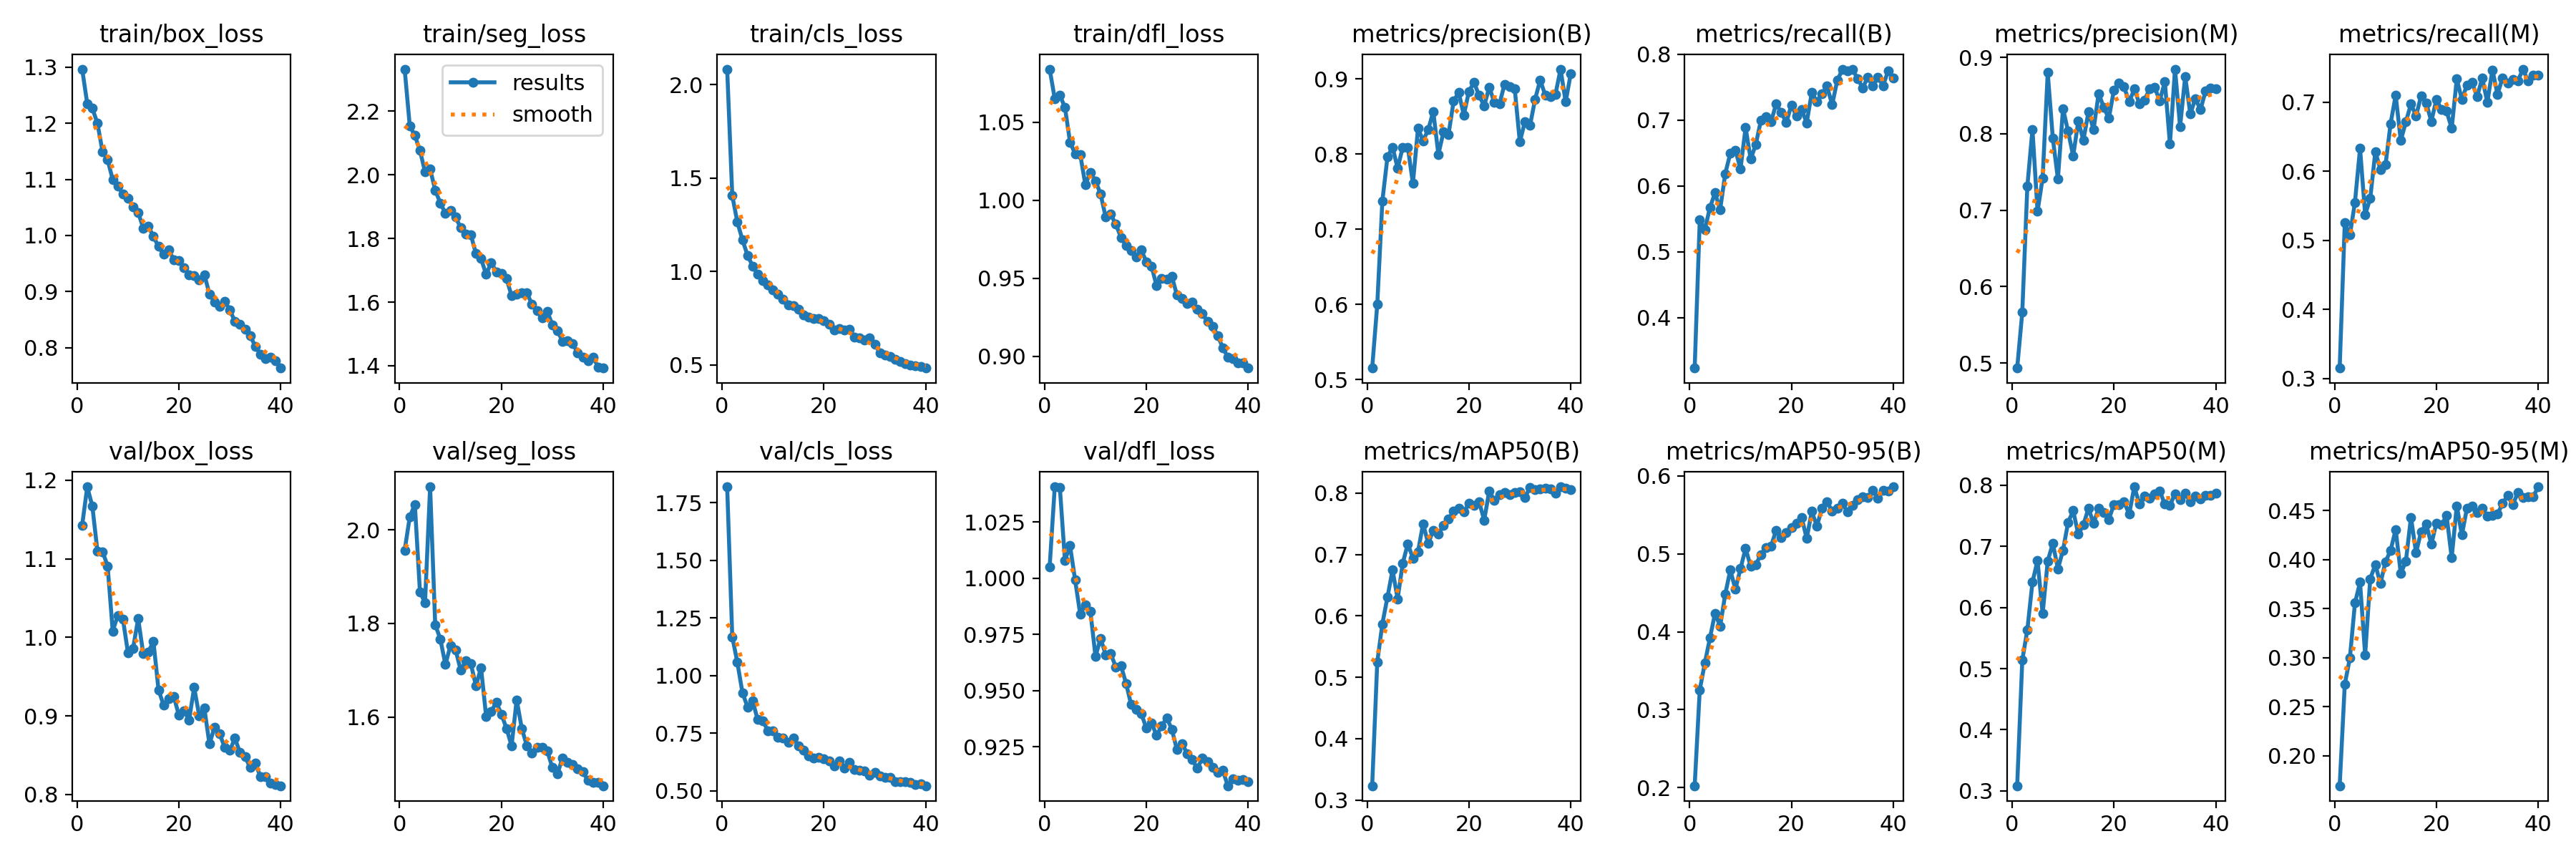

Source data for this figure (header and first rows):
epoch, train/box_loss, train/seg_loss, train/cls_loss, train/dfl_loss, metrics/precision(B), metrics/recall(B), metrics/mAP50(B), metrics/mAP50-95(B), metrics/precision(M), metrics/recall(M), metrics/mAP50(M), metrics/mAP50-95(M), val/box_loss, val/seg_loss, val/cls_loss, val/dfl_loss, lr/pg0, lr/pg1, lr/pg2
1, 1.296, 2.332, 2.084, 1.084, 0.5155, 0.3236, 0.3234, 0.2023, 0.4935, 0.3151, 0.3083, 0.1694, 1.143, 1.956, 1.818, 1.005, 0.0004128, 0.0004128, 0.0004128
2, 1.235, 2.154, 1.407, 1.065, 0.5999, 0.5488, 0.5247, 0.3256, 0.5663, 0.5257, 0.5136, 0.2728, 1.192, 2.028, 1.168, 1.041, 0.000809, 0.000809, 0.000809
3, 1.226, 2.123, 1.265, 1.067, 0.7376, 0.534, 0.587, 0.36, 0.7315, 0.5076, 0.5637, 0.2995, 1.167, 2.054, 1.057, 1.04, 0.001185, 0.001185, 0.001185
4, 1.2, 2.076, 1.169, 1.06, 0.7962, 0.5675, 0.6305, 0.392, 0.8056, 0.5552, 0.6415, 0.3558, 1.109, 1.868, 0.9259, 1.008, 0.001157, 0.001157, 0.001157
5, 1.149, 2.009, 1.087, 1.037, 0.8094, 0.5896, 0.6747, 0.4239, 0.6983, 0.6333, 0.6768, 0.3768, 1.109, 1.844, 0.8643, 1.014, 0.001126, 0.001126, 0.001126
6, 1.135, 2.018, 1.029, 1.03, 0.7813, 0.564, 0.6278, 0.4069, 0.742, 0.5374, 0.5899, 0.3028, 1.091, 2.092, 0.89, 0.9991, 0.001095, 0.001095, 0.001095
7, 1.099, 1.952, 0.9847, 1.029, 0.8092, 0.6188, 0.6857, 0.4482, 0.88, 0.5605, 0.6761, 0.3803, 1.008, 1.797, 0.8086, 0.9839, 0.001064, 0.001064, 0.001064
8, 1.087, 1.911, 0.9528, 1.01, 0.8093, 0.6498, 0.7173, 0.4792, 0.7941, 0.6284, 0.705, 0.395, 1.028, 1.767, 0.8026, 0.9882, 0.001033, 0.001033, 0.001033
9, 1.074, 1.879, 0.9265, 1.018, 0.7611, 0.6545, 0.6942, 0.4546, 0.7407, 0.6028, 0.6632, 0.3755, 1.023, 1.712, 0.7615, 0.9851, 0.001002, 0.001002, 0.001002
10, 1.067, 1.887, 0.9026, 1.012, 0.8344, 0.6261, 0.7045, 0.4812, 0.8328, 0.6092, 0.6937, 0.3978, 0.9802, 1.753, 0.7599, 0.9651, 0.0009716, 0.0009716, 0.0009716
11, 1.051, 1.868, 0.8781, 1.004, 0.818, 0.6888, 0.7502, 0.5071, 0.8031, 0.6691, 0.7393, 0.4094, 0.986, 1.743, 0.7326, 0.9731, 0.0009406, 0.0009406, 0.0009406
12, 1.041, 1.833, 0.85, 0.9892, 0.8324, 0.6409, 0.7179, 0.4839, 0.7709, 0.7101, 0.7584, 0.4307, 1.024, 1.7, 0.7307, 0.9659, 0.0009097, 0.0009097, 0.0009097
13, 1.013, 1.813, 0.8206, 0.9909, 0.8568, 0.6631, 0.7394, 0.4859, 0.8166, 0.6444, 0.7197, 0.3858, 0.979, 1.72, 0.7097, 0.9663, 0.0008787, 0.0008787, 0.0008787
14, 1.016, 1.812, 0.8189, 0.9845, 0.7996, 0.6994, 0.7332, 0.4993, 0.7915, 0.6715, 0.7352, 0.3983, 0.9816, 1.714, 0.7305, 0.9604, 0.0008478, 0.0008478, 0.0008478
15, 0.9981, 1.752, 0.7969, 0.9762, 0.8294, 0.7054, 0.7476, 0.5079, 0.8284, 0.6975, 0.7624, 0.4431, 0.9947, 1.666, 0.6958, 0.961, 0.0008169, 0.0008169, 0.0008169
16, 0.9803, 1.736, 0.7662, 0.9709, 0.8265, 0.6977, 0.7583, 0.51, 0.8054, 0.6802, 0.7378, 0.407, 0.933, 1.705, 0.6754, 0.9532, 0.0007859, 0.0007859, 0.0007859
17, 0.9665, 1.687, 0.755, 0.9677, 0.8706, 0.7248, 0.7701, 0.5302, 0.8527, 0.7093, 0.7624, 0.4286, 0.9138, 1.601, 0.6532, 0.9437, 0.000755, 0.000755, 0.000755
18, 0.9746, 1.724, 0.7497, 0.9637, 0.8821, 0.7116, 0.7758, 0.5214, 0.8346, 0.699, 0.7552, 0.4361, 0.9219, 1.612, 0.6437, 0.9415, 0.0007241, 0.0007241, 0.0007241
19, 0.9566, 1.695, 0.7462, 0.9679, 0.852, 0.6964, 0.7692, 0.5272, 0.82, 0.6722, 0.7441, 0.4157, 0.9247, 1.631, 0.6443, 0.9396, 0.0006931, 0.0006931, 0.0006931
20, 0.9558, 1.689, 0.7379, 0.9605, 0.8835, 0.7233, 0.7831, 0.534, 0.8571, 0.7042, 0.7687, 0.4373, 0.9007, 1.606, 0.6395, 0.9332, 0.0006622, 0.0006622, 0.0006622
21, 0.9427, 1.674, 0.7157, 0.9577, 0.8953, 0.706, 0.7805, 0.5397, 0.8667, 0.6891, 0.7683, 0.4354, 0.9063, 1.575, 0.6301, 0.9357, 0.0006312, 0.0006312, 0.0006312
22, 0.9299, 1.62, 0.6867, 0.9451, 0.8783, 0.7162, 0.7858, 0.5471, 0.8612, 0.6868, 0.7729, 0.4448, 0.8948, 1.538, 0.6088, 0.93, 0.0006003, 0.0006003, 0.0006003
23, 0.9282, 1.626, 0.6956, 0.9499, 0.8642, 0.696, 0.7559, 0.5197, 0.8415, 0.6622, 0.7527, 0.4019, 0.9362, 1.637, 0.6311, 0.9342, 0.0005694, 0.0005694, 0.0005694
24, 0.9212, 1.629, 0.6872, 0.9492, 0.8892, 0.7419, 0.8038, 0.5545, 0.8583, 0.7335, 0.7975, 0.4549, 0.8998, 1.576, 0.5987, 0.9378, 0.0005384, 0.0005384, 0.0005384
25, 0.9303, 1.63, 0.6902, 0.9511, 0.8687, 0.7283, 0.7878, 0.5358, 0.8396, 0.7039, 0.7697, 0.425, 0.9098, 1.538, 0.6226, 0.9327, 0.0005075, 0.0005075, 0.0005075
26, 0.8958, 1.593, 0.6494, 0.9391, 0.8669, 0.7403, 0.7976, 0.5582, 0.8439, 0.7249, 0.7823, 0.4526, 0.8642, 1.523, 0.5927, 0.9236, 0.0004766, 0.0004766, 0.0004766
27, 0.8814, 1.572, 0.6463, 0.9369, 0.8932, 0.7517, 0.8007, 0.5671, 0.8587, 0.7284, 0.779, 0.4547, 0.8859, 1.535, 0.5891, 0.9264, 0.0004456, 0.0004456, 0.0004456
28, 0.8739, 1.55, 0.634, 0.9338, 0.8897, 0.7235, 0.7979, 0.5549, 0.8605, 0.7082, 0.7858, 0.4481, 0.8772, 1.535, 0.5867, 0.9219, 0.0004147, 0.0004147, 0.0004147
29, 0.8822, 1.571, 0.646, 0.9345, 0.887, 0.7603, 0.801, 0.5585, 0.8431, 0.735, 0.7908, 0.4526, 0.8599, 1.527, 0.5694, 0.9192, 0.0003837, 0.0003837, 0.0003837
30, 0.8678, 1.529, 0.6119, 0.93, 0.8162, 0.7767, 0.8026, 0.5654, 0.8681, 0.6997, 0.769, 0.4441, 0.856, 1.492, 0.5793, 0.9153, 0.0003528, 0.0003528, 0.0003528
31, 0.8467, 1.511, 0.5634, 0.9272, 0.8433, 0.7744, 0.7934, 0.5536, 0.7867, 0.7469, 0.7673, 0.4454, 0.8717, 1.478, 0.5663, 0.9199, 0.0003219, 0.0003219, 0.0003219
32, 0.8423, 1.477, 0.5516, 0.9222, 0.8381, 0.7776, 0.8086, 0.5623, 0.8845, 0.7114, 0.7863, 0.4467, 0.8533, 1.513, 0.5594, 0.9182, 0.0002909, 0.0002909, 0.0002909
33, 0.8329, 1.478, 0.5438, 0.9192, 0.873, 0.763, 0.8053, 0.5694, 0.8092, 0.7355, 0.7763, 0.4571, 0.8481, 1.502, 0.558, 0.9156, 0.00026, 0.00026, 0.00026
34, 0.8216, 1.469, 0.529, 0.9133, 0.8986, 0.7492, 0.8068, 0.5735, 0.875, 0.7279, 0.7867, 0.4652, 0.8342, 1.499, 0.5389, 0.9136, 0.0002291, 0.0002291, 0.0002291
35, 0.8023, 1.44, 0.5181, 0.9054, 0.8785, 0.7651, 0.8076, 0.5728, 0.8258, 0.7335, 0.7732, 0.4557, 0.8402, 1.489, 0.5393, 0.9144, 0.0001981, 0.0001981, 0.0001981
36, 0.7885, 1.426, 0.5075, 0.8993, 0.8769, 0.7522, 0.8071, 0.5814, 0.8459, 0.7309, 0.7826, 0.4685, 0.823, 1.483, 0.5403, 0.9076, 0.0001672, 0.0001672, 0.0001672
37, 0.7803, 1.415, 0.4975, 0.8986, 0.8796, 0.7651, 0.8001, 0.5711, 0.8315, 0.7479, 0.7781, 0.4632, 0.8229, 1.464, 0.5365, 0.9108, 0.0001363, 0.0001363, 0.0001363
38, 0.7833, 1.427, 0.4951, 0.8956, 0.9132, 0.7523, 0.8103, 0.5815, 0.8556, 0.7305, 0.783, 0.4644, 0.8147, 1.46, 0.5278, 0.91, 0.0001053, 0.0001053, 0.0001053
39, 0.7765, 1.396, 0.4914, 0.8958, 0.8694, 0.775, 0.8085, 0.581, 0.8599, 0.7396, 0.7837, 0.4641, 0.8125, 1.46, 0.5302, 0.9104, 7.4375e-05, 7.4375e-05, 7.4375e-05
40, 0.7638, 1.393, 0.4829, 0.8924, 0.9071, 0.7642, 0.8059, 0.5862, 0.8588, 0.7396, 0.7875, 0.4742, 0.8112, 1.453, 0.5225, 0.9095, 4.3438e-05, 4.3438e-05, 4.3438e-05
